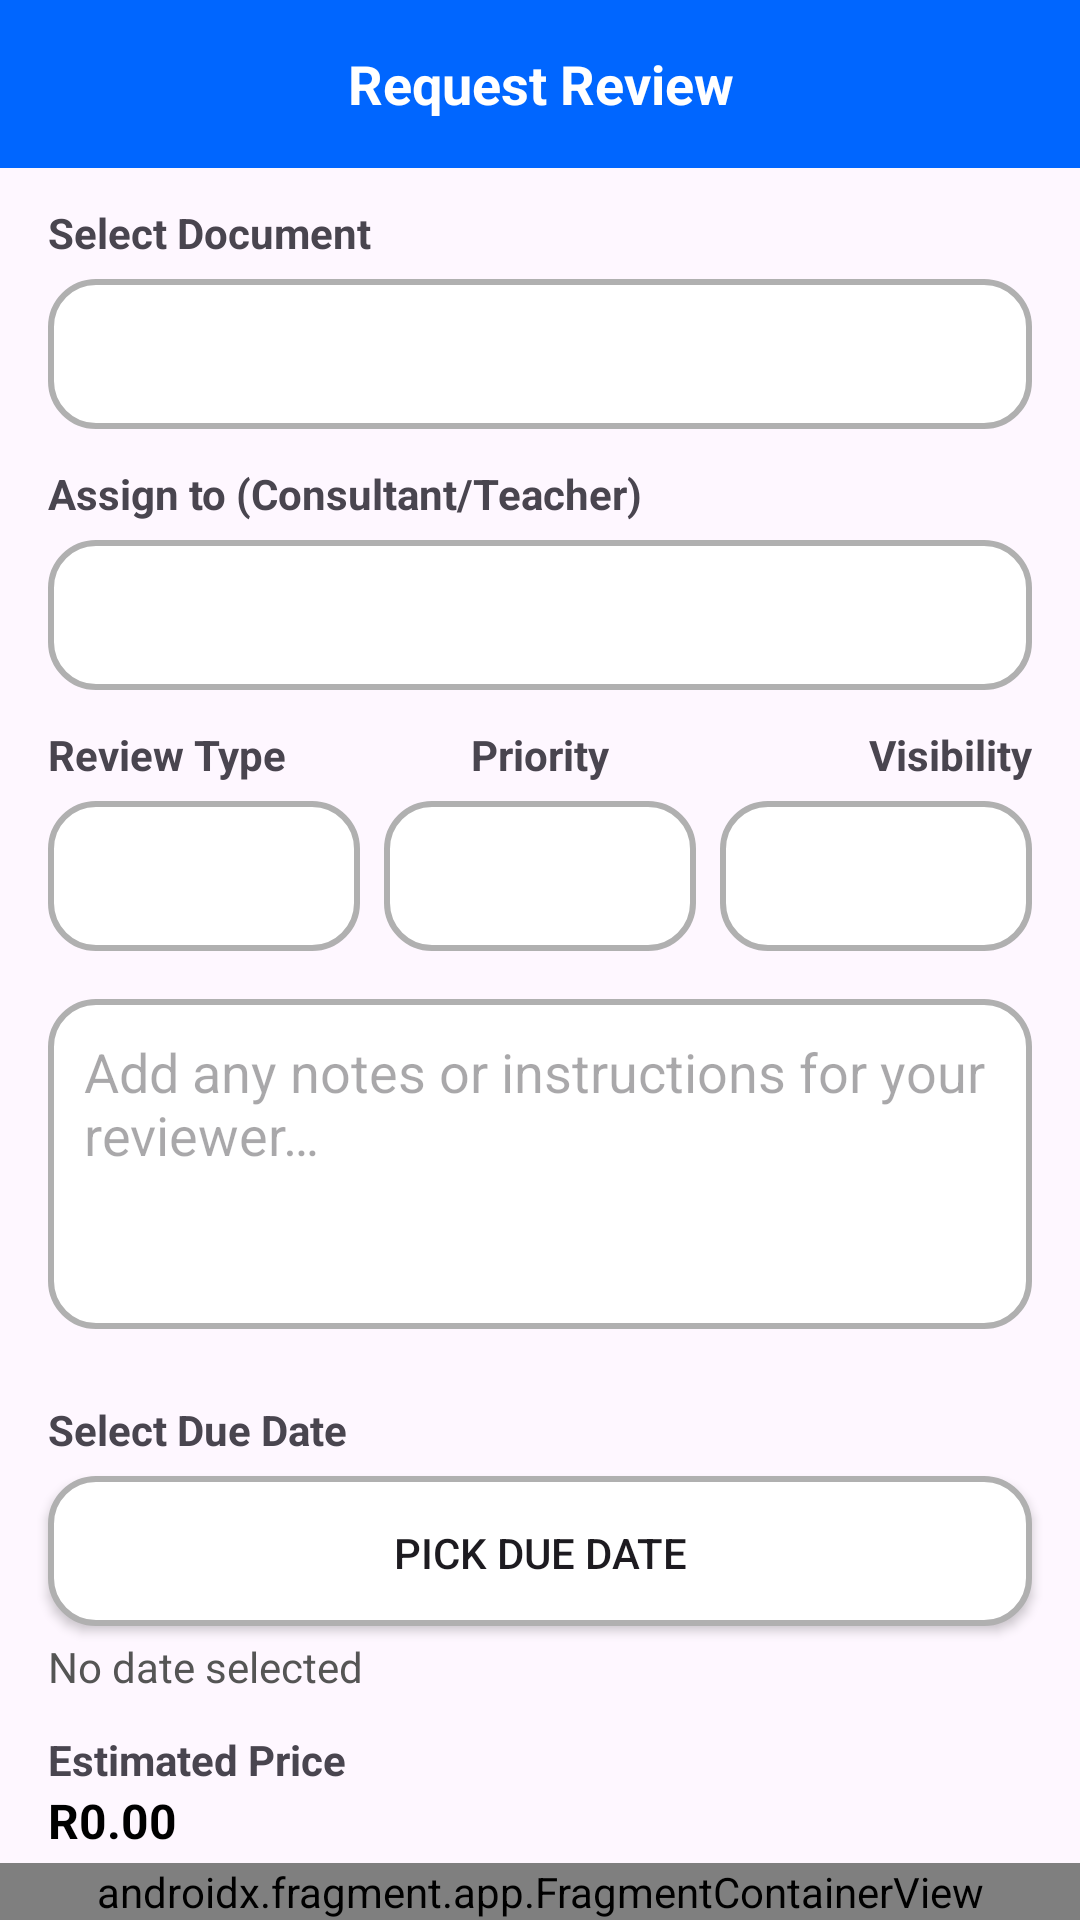

This screen was rendered from an Android layout file. Write that file and the resources it references.
<!-- AndroidManifest.xml: application theme Theme.AcadenceApp -->
<!-- res/layout/activity_request.xml -->
<?xml version="1.0" encoding="utf-8"?>
<androidx.constraintlayout.widget.ConstraintLayout
    xmlns:android="http://schemas.android.com/apk/res/android"
    xmlns:app="http://schemas.android.com/apk/res-auto"
    android:id="@+id/main"
    android:layout_width="match_parent"
    android:layout_height="match_parent">

    
    <TextView
        android:id="@+id/titleText"
        android:layout_width="0dp"
        android:layout_height="56dp"
        android:background="#0066FF"
        android:gravity="center"
        android:text="Request Review"
        android:textColor="@android:color/white"
        android:textSize="18sp"
        android:textStyle="bold"
        app:layout_constraintTop_toTopOf="parent"
        app:layout_constraintStart_toStartOf="parent"
        app:layout_constraintEnd_toEndOf="parent" />

    
    <androidx.core.widget.NestedScrollView
        android:id="@+id/scrollContent"
        android:layout_width="0dp"
        android:layout_height="0dp"
        android:fillViewport="true"
        app:layout_constraintTop_toBottomOf="@id/titleText"
        app:layout_constraintBottom_toTopOf="@id/navbar_container"
        app:layout_constraintStart_toStartOf="parent"
        app:layout_constraintEnd_toEndOf="parent">

        <LinearLayout
            android:layout_width="match_parent"
            android:layout_height="wrap_content"
            android:orientation="vertical">

            
            <TextView
                android:id="@+id/labelDoc"
                android:layout_width="wrap_content"
                android:layout_height="wrap_content"
                android:text="Select Document"
                android:textStyle="bold"
                android:layout_marginStart="16dp"
                android:layout_marginTop="12dp" />

            <Spinner
                android:id="@+id/documentSpinner"
                android:layout_width="match_parent"
                android:layout_height="50dp"
                android:layout_marginHorizontal="16dp"
                android:layout_marginTop="6dp"
                android:background="@drawable/rounded_edittext" />

            
            <TextView
                android:id="@+id/labelTeacher"
                android:layout_width="wrap_content"
                android:layout_height="wrap_content"
                android:text="Assign to (Consultant/Teacher)"
                android:textStyle="bold"
                android:layout_marginStart="16dp"
                android:layout_marginTop="12dp" />

            <Spinner
                android:id="@+id/teacherSpinner"
                android:layout_width="match_parent"
                android:layout_height="50dp"
                android:layout_marginHorizontal="16dp"
                android:layout_marginTop="6dp"
                android:background="@drawable/rounded_edittext" />

            
            <LinearLayout
                android:id="@+id/pickLabels"
                android:layout_width="match_parent"
                android:layout_height="wrap_content"
                android:orientation="horizontal"
                android:layout_marginHorizontal="16dp"
                android:layout_marginTop="12dp">

                <TextView
                    android:layout_width="0dp"
                    android:layout_height="wrap_content"
                    android:layout_weight="1"
                    android:text="Review Type"
                    android:textStyle="bold"/>

                <TextView
                    android:layout_width="0dp"
                    android:layout_height="wrap_content"
                    android:layout_weight="1"
                    android:text="Priority"
                    android:textStyle="bold"
                    android:gravity="center_horizontal"/>

                <TextView
                    android:layout_width="0dp"
                    android:layout_height="wrap_content"
                    android:layout_weight="1"
                    android:text="Visibility"
                    android:textStyle="bold"
                    android:gravity="end"/>
            </LinearLayout>

            
            <LinearLayout
                android:id="@+id/pickRow"
                android:layout_width="match_parent"
                android:layout_height="wrap_content"
                android:orientation="horizontal"
                android:layout_marginHorizontal="16dp"
                android:layout_marginTop="6dp">

                <Spinner
                    android:id="@+id/reviewTypeSpinner"
                    android:layout_width="0dp"
                    android:layout_height="50dp"
                    android:layout_weight="1"
                    android:background="@drawable/rounded_edittext" />

                <Space android:layout_width="8dp" android:layout_height="0dp" />

                <Spinner
                    android:id="@+id/urgencySpinner"
                    android:layout_width="0dp"
                    android:layout_height="50dp"
                    android:layout_weight="1"
                    android:background="@drawable/rounded_edittext" />

                <Space android:layout_width="8dp" android:layout_height="0dp" />

                <Spinner
                    android:id="@+id/visibilitySpinner"
                    android:layout_width="0dp"
                    android:layout_height="50dp"
                    android:layout_weight="1"
                    android:background="@drawable/rounded_edittext" />
            </LinearLayout>

            
            <EditText
                android:id="@+id/reviewDetails"
                android:layout_width="match_parent"
                android:layout_height="110dp"
                android:layout_margin="16dp"
                android:background="@drawable/rounded_edittext"
                android:gravity="top|start"
                android:hint="Add any notes or instructions for your reviewer…"
                android:inputType="textMultiLine"
                android:padding="12dp" />

            
            <TextView
                android:id="@+id/dueDateLabel"
                android:layout_width="wrap_content"
                android:layout_height="wrap_content"
                android:layout_marginStart="16dp"
                android:layout_marginTop="8dp"
                android:text="Select Due Date"
                android:textStyle="bold" />

            <Button
                android:id="@+id/pickDueDateButton"
                android:layout_width="match_parent"
                android:layout_height="50dp"
                android:layout_marginHorizontal="16dp"
                android:layout_marginTop="6dp"
                android:text="Pick Due Date"
                android:background="@drawable/rounded_edittext" />

            <TextView
                android:id="@+id/selectedDueDateText"
                android:layout_width="match_parent"
                android:layout_height="wrap_content"
                android:layout_marginStart="16dp"
                android:layout_marginTop="4dp"
                android:text="No date selected"
                android:textColor="#555555" />

            
            <TextView
                android:id="@+id/priceLabel"
                android:layout_width="wrap_content"
                android:layout_height="wrap_content"
                android:text="Estimated Price"
                android:layout_marginStart="16dp"
                android:layout_marginTop="12dp"
                android:textStyle="bold" />

            <TextView
                android:id="@+id/calculatedPriceText"
                android:layout_width="match_parent"
                android:layout_height="wrap_content"
                android:layout_marginHorizontal="16dp"
                android:text="R0.00"
                android:textSize="16sp"
                android:textStyle="bold"
                android:textColor="#000000" />


            
            <Button
                android:id="@+id/submitRequestButton"
                android:layout_width="match_parent"
                android:layout_height="48dp"
                android:layout_margin="16dp"
                android:text="Submit Request"
                android:textStyle="bold"
                android:textColor="@android:color/white"
                android:backgroundTint="#0066FF" />

            <ProgressBar
                android:id="@+id/progressBar"
                style="?android:attr/progressBarStyleSmall"
                android:layout_width="40dp"
                android:layout_height="40dp"
                android:layout_gravity="center_horizontal"
                android:layout_marginTop="4dp"
                android:visibility="gone"/>

            
            <TextView
                android:id="@+id/labelUploads"
                android:layout_width="wrap_content"
                android:layout_height="wrap_content"
                android:text="Your Uploaded Files"
                android:textStyle="bold"
                android:textSize="16sp"
                android:layout_marginStart="16dp"
                android:layout_marginTop="8dp"/>

            <androidx.recyclerview.widget.RecyclerView
                android:id="@+id/uploadsRecycler"
                android:layout_width="match_parent"
                android:layout_height="120dp"
                android:padding="12dp"
                android:nestedScrollingEnabled="false"/>

            
            <TextView
                android:id="@+id/labelRequests"
                android:layout_width="wrap_content"
                android:layout_height="wrap_content"
                android:text="Your Review Requests"
                android:textStyle="bold"
                android:textSize="16sp"
                android:layout_marginStart="16dp"
                android:layout_marginTop="8dp"/>

            <androidx.recyclerview.widget.RecyclerView
                android:id="@+id/requestsRecycler"
                android:layout_width="match_parent"
                android:layout_height="wrap_content"
                android:padding="12dp"
                android:nestedScrollingEnabled="false"/>

            
            <Space
                android:layout_width="match_parent"
                android:layout_height="72dp"/>
        </LinearLayout>
    </androidx.core.widget.NestedScrollView>

    
    <androidx.fragment.app.FragmentContainerView
        android:id="@+id/navbar_container"
        android:name="com.example.acadenceapp.NavbarFragment"
        android:layout_width="0dp"
        android:layout_height="wrap_content"
        app:layout_constraintBottom_toBottomOf="parent"
        app:layout_constraintStart_toStartOf="parent"
        app:layout_constraintEnd_toEndOf="parent" />

</androidx.constraintlayout.widget.ConstraintLayout>
<!-- resources referenced by this layout -->
<resources>
  <!-- drawable rounded_edittext (drawable) -->
  <?xml version="1.0" encoding="utf-8"?>
  <shape xmlns:android="http://schemas.android.com/apk/res/android" android:shape="rectangle">
      <solid android:color="#FFFFFF"/> 
      <corners android:radius="15dp"/>
      <stroke android:width="2dp" android:color="#B0B0B0"/>
      <padding android:left="16dp" android:top="16dp"
          android:right="16dp" android:bottom="16dp"/>
  </shape>
  <style name="Theme.AcadenceApp" parent="Base.Theme.AcadenceApp" />
  <style name="Base.Theme.AcadenceApp" parent="Theme.Material3.DayNight.NoActionBar">
          <item name="colorPrimary">#0066FF</item>   
          <item name="colorPrimaryVariant">#004C99</item> 
          <item name="colorOnPrimary">#FFFFFF</item> 
      </style>
</resources>
